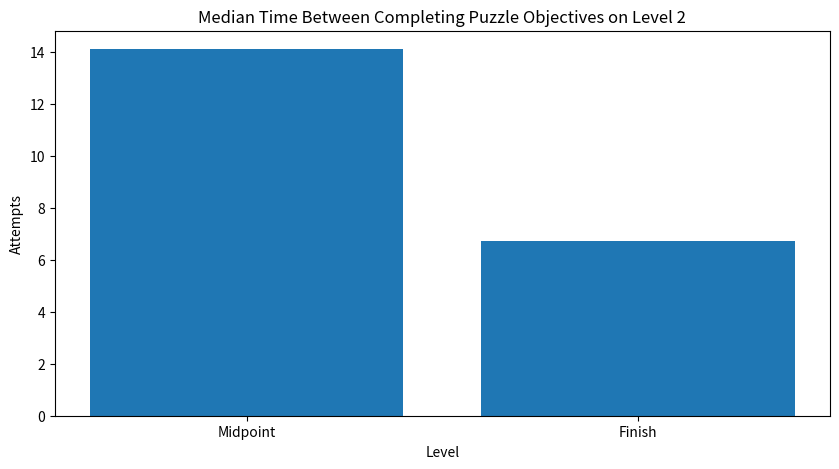

Python code for this plot:
import matplotlib.pyplot as plt


def mock():

	# data

	# highest_completed_level = {0: 0, 1: 0, 2: 0, 3:0}

	# # graph of the highest completed level
	# for key, values in data.items():
	# 	highest_completed_level[values["highestCompletedLevel"]] += 1
	
	level = ["Midpoint", "Finish"]
	num_players = [14.1, 6.7]

	fig = plt.figure(figsize = (10, 5))
	plt.bar(level, num_players)

	plt.xlabel("Level")
	plt.ylabel("Attempts")
	plt.title("Median Time Between Completing Puzzle Objectives on Level 2")
	# plt.xticks()
	plt.show()

mock()